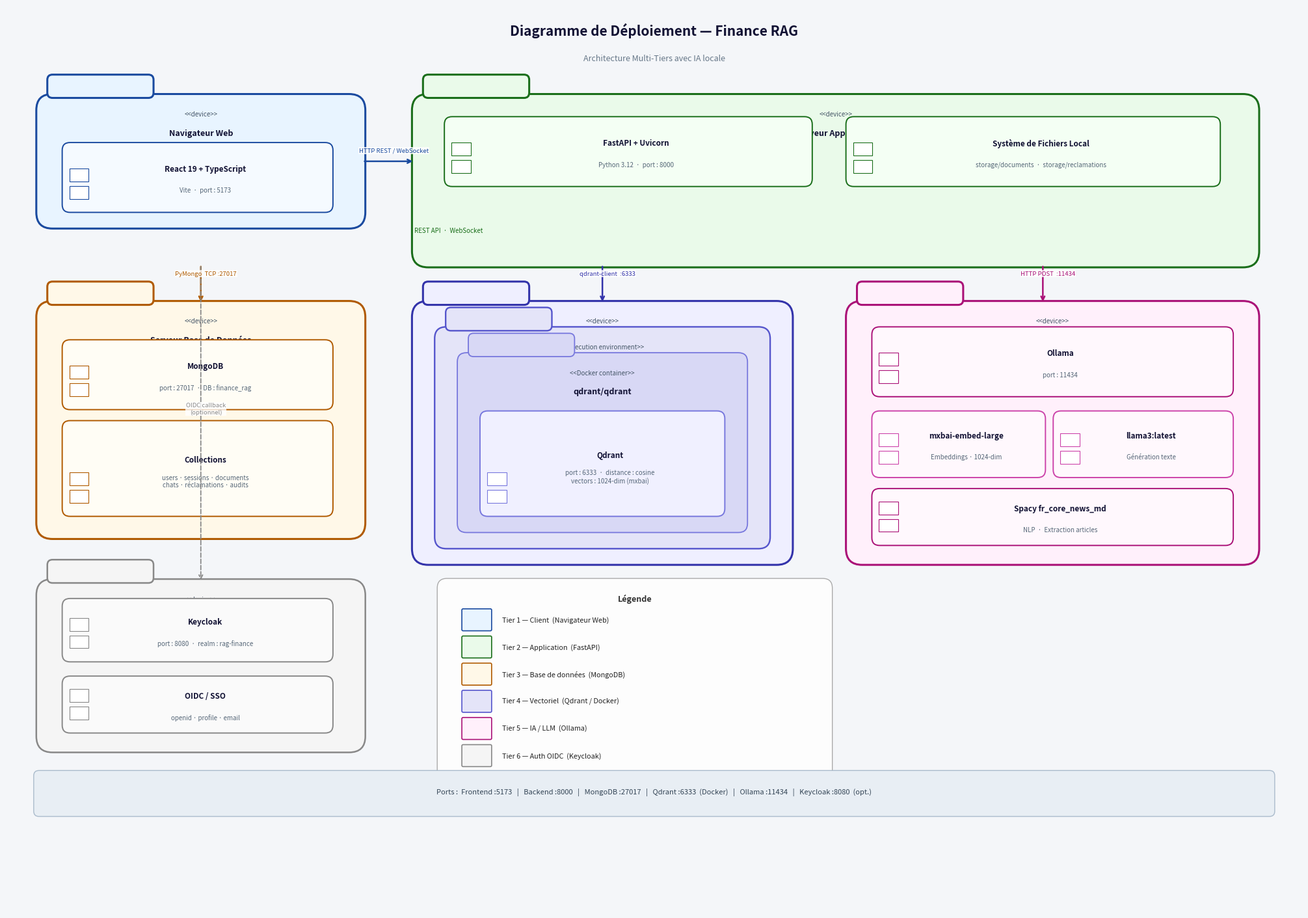

This chart was generated by the following Python code: (Note: this script raises an exception after producing the figure.)
import matplotlib.pyplot as plt
import matplotlib.patches as mpatches
from matplotlib.patches import FancyBboxPatch

fig, ax = plt.subplots(figsize=(20, 14))
ax.set_xlim(0, 20)
ax.set_ylim(0, 14)
ax.axis('off')
fig.patch.set_facecolor('#F4F6F9')

# ── helpers ──────────────────────────────────────────────────────────────────

def node(ax, x, y, w, h, title, stereo=None,
         fc='#DDEEFF', ec='#2255AA', lw=2.0, r=0.25, zbase=2):
    ax.add_patch(FancyBboxPatch((x, y), w, h,
        boxstyle=f"round,pad=0.04,rounding_size={r}",
        lw=lw, edgecolor=ec, facecolor=fc, zorder=zbase))
    # small tab
    ax.add_patch(FancyBboxPatch((x+0.15, y+h), 1.6, 0.32,
        boxstyle="round,pad=0.02,rounding_size=0.08",
        lw=lw, edgecolor=ec, facecolor=fc, zorder=zbase))
    ty = y + h - 0.22
    if stereo:
        ax.text(x+w/2, ty, f'<<{stereo}>>', ha='center', va='top',
                fontsize=7, fontstyle='italic', color='#445566', zorder=zbase+1)
        ty -= 0.28
    ax.text(x+w/2, ty, title, ha='center', va='top',
            fontsize=9, fontweight='bold', color='#111133', zorder=zbase+1)

def comp(ax, x, y, w, h, title, sub=None,
         fc='#FFFFFF', ec='#334488', lw=1.4, zbase=4):
    ax.add_patch(FancyBboxPatch((x, y), w, h,
        boxstyle="round,pad=0.04,rounding_size=0.12",
        lw=lw, edgecolor=ec, facecolor=fc, zorder=zbase))
    # component UML icon
    for dy in [0.18, 0.45]:
        ax.add_patch(FancyBboxPatch((x+0.08, y+dy), 0.28, 0.18,
            boxstyle="square,pad=0.01",
            lw=0.8, edgecolor=ec, facecolor='white', zorder=zbase+1))
    cx = x + w/2 + 0.12
    cy = y + h/2
    ax.text(cx, cy + (0.13 if sub else 0), title, ha='center', va='center',
            fontsize=8.5, fontweight='bold', color='#111133', zorder=zbase+1)
    if sub:
        ax.text(cx, cy - 0.2, sub, ha='center', va='center',
                fontsize=7, color='#556677', zorder=zbase+1)

def arrow(ax, x1, y1, x2, y2, lbl='', ec='#334488', ls='-', lw=1.8):
    ax.annotate('', xy=(x2, y2), xytext=(x1, y1),
        arrowprops=dict(arrowstyle='->', color=ec, lw=lw,
                        linestyle=ls, connectionstyle='arc3,rad=0.0'),
        zorder=8)
    if lbl:
        mx, my = (x1+x2)/2, (y1+y2)/2
        ax.text(mx+0.08, my+0.14, lbl, fontsize=6.8, color=ec,
                ha='center', fontstyle='italic', zorder=9,
                bbox=dict(fc='white', ec='none', pad=0.5, alpha=0.8))

# ═══════════════════════════════════════════════════════════════════════════
# TITLE
# ═══════════════════════════════════════════════════════════════════════════
ax.text(10, 13.55, "Diagramme de Déploiement — Finance RAG",
        ha='center', fontsize=15, fontweight='bold', color='#111133')
ax.text(10, 13.15, "Architecture Multi-Tiers avec IA locale",
        ha='center', fontsize=9, color='#667788', fontstyle='italic')

# ═══════════════════════════════════════════════════════════════════════════
# TIER 1 — CLIENT  (top-left)
# ═══════════════════════════════════════════════════════════════════════════
node(ax, 0.5, 10.6, 5.0, 2.0, "Navigateur Web", stereo="device",
     fc='#E8F4FF', ec='#1A4A9F', lw=2.2)
comp(ax, 0.9, 10.85, 4.1, 1.0,
     "React 19 + TypeScript", "Vite  ·  port : 5173",
     fc='#F5FAFF', ec='#1A4A9F')

# ═══════════════════════════════════════════════════════════════════════════
# TIER 2 — APPLICATION  (top-center / top-right)
# ═══════════════════════════════════════════════════════════════════════════
node(ax, 6.3, 10.0, 13.0, 2.6, "Serveur Application", stereo="device",
     fc='#EAFAEA', ec='#1A6E1A', lw=2.2)
comp(ax, 6.8, 11.25, 5.6, 1.0,
     "FastAPI + Uvicorn", "Python 3.12  ·  port : 8000",
     fc='#F4FFF4', ec='#1A6E1A')
comp(ax, 13.0, 11.25, 5.7, 1.0,
     "Système de Fichiers Local",
     "storage/documents  ·  storage/reclamations",
     fc='#F4FFF4', ec='#1A6E1A')

# horizontal separator label
ax.text(6.3, 10.5, "REST API  ·  WebSocket", fontsize=7,
        color='#1A6E1A', fontstyle='italic')

# ═══════════════════════════════════════════════════════════════════════════
# TIER 3 — BASE DE DONNÉES  (bottom-left)
# ═══════════════════════════════════════════════════════════════════════════
node(ax, 0.5, 5.8, 5.0, 3.6, "Serveur Base de Données", stereo="device",
     fc='#FFF8E8', ec='#B05A00', lw=2.2)
comp(ax, 0.9, 7.8, 4.1, 1.0,
     "MongoDB", "port : 27017  ·  DB : finance_rag",
     fc='#FFFDF5', ec='#B05A00')
comp(ax, 0.9, 6.15, 4.1, 1.4,
     "Collections",
     "users · sessions · documents\nchats · réclamations · audits",
     fc='#FFFDF5', ec='#B05A00')

# ═══════════════════════════════════════════════════════════════════════════
# TIER 4 — QDRANT sur DOCKER  (bottom-center)
# ═══════════════════════════════════════════════════════════════════════════
node(ax, 6.3, 5.4, 5.8, 4.0, "Serveur Vectoriel", stereo="device",
     fc='#EFEFFF', ec='#3333AA', lw=2.2)

# Docker Engine
node(ax, 6.65, 5.65, 5.1, 3.35, "Docker Engine",
     stereo="execution environment",
     fc='#E4E4F8', ec='#5555CC', lw=1.7, r=0.18, zbase=3)

# Docker Container
node(ax, 7.0, 5.9, 4.4, 2.7, "qdrant/qdrant",
     stereo="Docker container",
     fc='#D8D8F5', ec='#7777DD', lw=1.3, r=0.14, zbase=4)

comp(ax, 7.35, 6.15, 3.7, 1.55,
     "Qdrant",
     "port : 6333  ·  distance : cosine\nvectors : 1024-dim (mxbai)",
     fc='#F0F0FF', ec='#7777DD', zbase=6)

# ═══════════════════════════════════════════════════════════════════════════
# TIER 5 — IA / LLM  (bottom-right)
# ═══════════════════════════════════════════════════════════════════════════
node(ax, 13.0, 5.4, 6.3, 4.0, "Serveur IA / LLM", stereo="device",
     fc='#FFF0FB', ec='#AA1177', lw=2.2)
comp(ax, 13.4, 8.0, 5.5, 1.0,
     "Ollama", "port : 11434",
     fc='#FFF8FD', ec='#AA1177')
comp(ax, 13.4, 6.75, 2.6, 0.95,
     "mxbai-embed-large", "Embeddings · 1024-dim",
     fc='#FFF8FD', ec='#CC44AA')
comp(ax, 16.2, 6.75, 2.7, 0.95,
     "llama3:latest", "Génération texte",
     fc='#FFF8FD', ec='#CC44AA')
comp(ax, 13.4, 5.7, 5.5, 0.8,
     "Spacy fr_core_news_md", "NLP  ·  Extraction articles",
     fc='#FFF8FD', ec='#AA1177')

# ═══════════════════════════════════════════════════════════════════════════
# TIER 6 — AUTH OIDC optionnel  (far bottom-left)
# ═══════════════════════════════════════════════════════════════════════════
node(ax, 0.5, 2.5, 5.0, 2.6, "Auth OIDC  (Optionnel)", stereo="device",
     fc='#F5F5F5', ec='#888888', lw=1.8)
comp(ax, 0.9, 3.9, 4.1, 0.9,
     "Keycloak", "port : 8080  ·  realm : rag-finance",
     fc='#FAFAFA', ec='#888888')
comp(ax, 0.9, 2.8, 4.1, 0.8,
     "OIDC / SSO", "openid · profile · email",
     fc='#FAFAFA', ec='#888888')

# ═══════════════════════════════════════════════════════════════════════════
# ARROWS
# ═══════════════════════════════════════════════════════════════════════════
# Client → Backend
arrow(ax, 5.5, 11.6, 6.3, 11.6, "HTTP REST / WebSocket", '#1A4A9F')

# Backend → MongoDB
arrow(ax, 3.0, 10.0, 3.0, 9.4, "PyMongo  TCP :27017", '#B05A00')

# Backend → Qdrant
arrow(ax, 9.2, 10.0, 9.2, 9.4, "qdrant-client  :6333", '#3333AA')

# Backend → Ollama
arrow(ax, 16.0, 10.0, 16.0, 9.4, "HTTP POST  :11434", '#AA1177')

# Backend → Keycloak (dashed optional)
arrow(ax, 3.0, 10.0, 3.0, 5.1, "OIDC callback\n(optionnel)", '#888888', ls='--', lw=1.3)

# ═══════════════════════════════════════════════════════════════════════════
# LEGEND
# ═══════════════════════════════════════════════════════════════════════════
lx, ly = 6.8, 4.6
ax.add_patch(FancyBboxPatch((lx, ly-2.6), 5.8, 3.0,
    boxstyle="round,pad=0.15", lw=1,
    edgecolor='#AAAAAA', facecolor='#FDFDFD', zorder=1))
ax.text(lx+2.9, ly+0.2, "Légende", ha='center',
        fontsize=9, fontweight='bold', color='#333333')

items = [
    ('#E8F4FF', '#1A4A9F', "Tier 1 — Client  (Navigateur Web)"),
    ('#EAFAEA', '#1A6E1A', "Tier 2 — Application  (FastAPI)"),
    ('#FFF8E8', '#B05A00', "Tier 3 — Base de données  (MongoDB)"),
    ('#E4E4F8', '#5555CC', "Tier 4 — Vectoriel  (Qdrant / Docker)"),
    ('#FFF0FB', '#AA1177', "Tier 5 — IA / LLM  (Ollama)"),
    ('#F5F5F5', '#888888', "Tier 6 — Auth OIDC  (Keycloak)"),
]
for i, (fc, ec, lbl) in enumerate(items):
    yi = ly - 0.1 - i*0.42
    ax.add_patch(FancyBboxPatch((lx+0.25, yi-0.14), 0.42, 0.3,
        boxstyle="round,pad=0.02", lw=1.2,
        edgecolor=ec, facecolor=fc, zorder=3))
    ax.text(lx+0.85, yi+0.01, lbl, fontsize=7.8, va='center', color='#222222')

# ═══════════════════════════════════════════════════════════════════════════
# PORT SUMMARY BAR
# ═══════════════════════════════════════════════════════════════════════════
ax.add_patch(FancyBboxPatch((0.5, 1.55), 19.0, 0.55,
    boxstyle="round,pad=0.08", lw=1,
    edgecolor='#AABBCC', facecolor='#E8EEF4', zorder=1))
ax.text(10, 1.85,
    "Ports :  Frontend :5173   |   Backend :8000   |   "
    "MongoDB :27017   |   Qdrant :6333  (Docker)   |   "
    "Ollama :11434   |   Keycloak :8080  (opt.)",
    ha='center', va='center', fontsize=8, color='#334455')

plt.tight_layout(pad=0.3)
plt.savefig('/home/salsabil/finance_rag_project/deployment_diagram.png',
            dpi=150, bbox_inches='tight', facecolor='#F4F6F9')
print("Done!")
